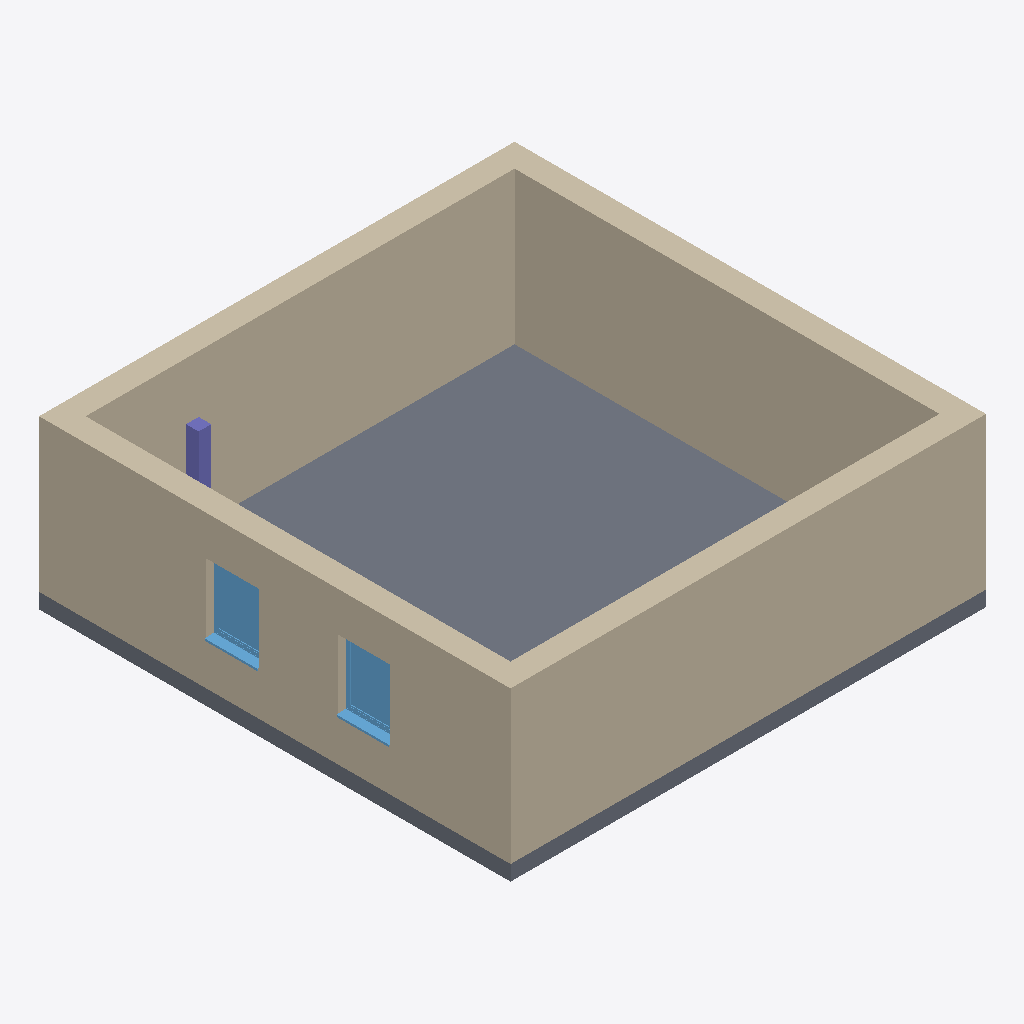
Isometric view of an IFC building model (IFC-SPF (STEP), schema IFC4, length unit metre), seen from the south-west, elements coloured by IFC class: 4 walls (beige), 2 windows (light blue), 1 slab (grey), 1 column (violet).
Extent 9.4 m × 9.3 m × 3.3 m (x, y, z). Elements (8): 4 IfcWall, 2 IfcWindow, 1 IfcColumn, 1 IfcSlab.

HEADER;
FILE_DESCRIPTION(('ViewDefinition [ReferenceView_V1.2]','RevitIdentifiers [ContentGUID: e450ae10-3276-4a20-98f5-6fc68be3bb46, VersionGUID: 028eb00c-4ea5-4a15-9348-316f6a2be57b, NumberOfSaves: 1]','CoordinateReference [CoordinateBase: Gemeinsam genutzte Koordinaten]','ExchangeRequirement [Architecture]'),'2;1');
FILE_NAME('example-2-move-wall.ifc','2025-12-07T17:02:39+01:00',(''),(''),'ODA SDAI 25.12','Autodesk Revit 26.0.4.409 (DEU) - IFC 26.0.4.409','');
FILE_SCHEMA(('IFC4'));
ENDSEC;
DATA;
#29=IFCPROJECT('3aKAuGCdPA89ZrRyPq74Is',#18,'2018_01',$,$,'','Projekt  Status',(#24),#753);
#35=IFCSITE('3aKAuGCdPA89ZrRyPq74Iq',#18,'Default',$,$,#34,$,$,.ELEMENT.,(48,8,15,359802),(11,34,47,783432),0.0,$,$);
#292=IFCSLAB('1NKEjo6f5DGu9vYPthZUhj',#18,'Bodenplatte:STB 300:2523593',$,'Bodenplatte:STB 300',#276,#291,'2523593',.BASESLAB.);
#175=IFCWALL('1NKEjo6f5DGu9vYPthZUjM',#18,'Basiswand:Ziegel+WD hart 300+160:2523250',$,'Basiswand:Ziegel+WD hart 300+160',#147,#151,'2523250',.NOTDEFINED.);
#105=IFCWALL('1NKEjo6f5DGu9vYPthZUin',#18,'Basiswand:Ziegel+WD hart 300+160:2523157',$,'Basiswand:Ziegel+WD hart 300+160',#41,#45,'2523157',.NOTDEFINED.);
#217=IFCWALL('1NKEjo6f5DGu9vYPthZUln',#18,'Basiswand:Ziegel+WD hart 300+160:2523349',$,'Basiswand:Ziegel+WD hart 300+160',#193,#197,'2523349',.NOTDEFINED.);
#259=IFCWALL('1NKEjo6f5DGu9vYPthZUeS',#18,'Basiswand:Ziegel+WD hart 300+160:2523448',$,'Basiswand:Ziegel+WD hart 300+160',#235,#239,'2523448',.NOTDEFINED.);
#642=IFCWINDOW('1NKEjo6f5DGu9vYPthZUbB',#18,'FE 1 tlg - DrehKipp:1100 x 1400:2523759',$,'FE 1 tlg - DrehKipp:1100 x 1400',#723,#638,'2523759',2.2500000000000044,1.1000000000000014,.WINDOW.,.NOTDEFINED.,$);
#664=IFCWINDOW('1NKEjo6f5DGu9vYPthZUYa',#18,'FE 1 tlg - DrehKipp:1100 x 1400:2524032',$,'FE 1 tlg - DrehKipp:1100 x 1400',#752,#660,'2524032',2.2500000000000044,1.1000000000000014,.WINDOW.,.NOTDEFINED.,$);
#348=IFCCOLUMN('1NKEjo6f5DGu9vYPthZUaM',#18,'STB Stütze - rechteckig:STB 250 x 250:2523698',$,'STB Stütze - rechteckig:STB 250 x 250',#347,#345,'2523698',.COLUMN.);
ENDSEC;
